Image classification data set "poultry" (PerezAbel/Flora-AI on GitHub). Class labels (5): bumblefoot, fowlpox, healthy, coryza, CRD.

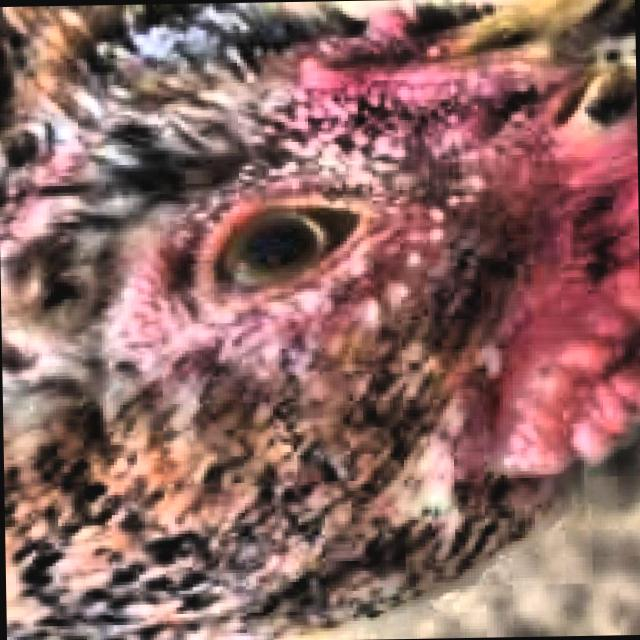
Label: healthy

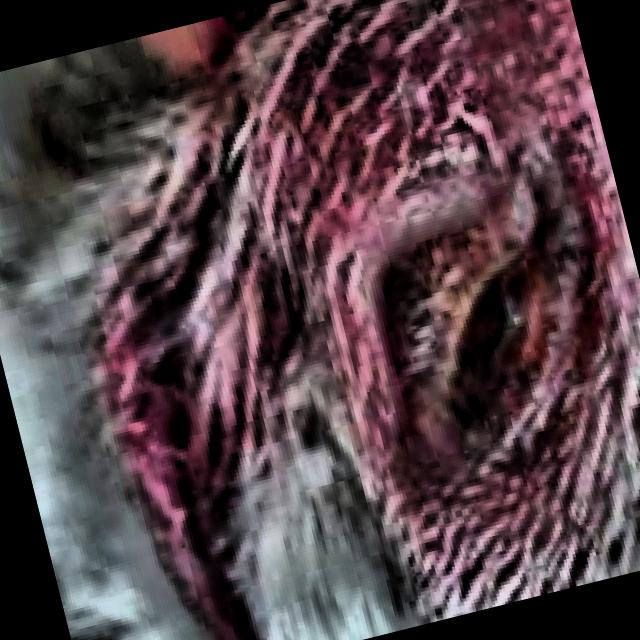
Label: CRD

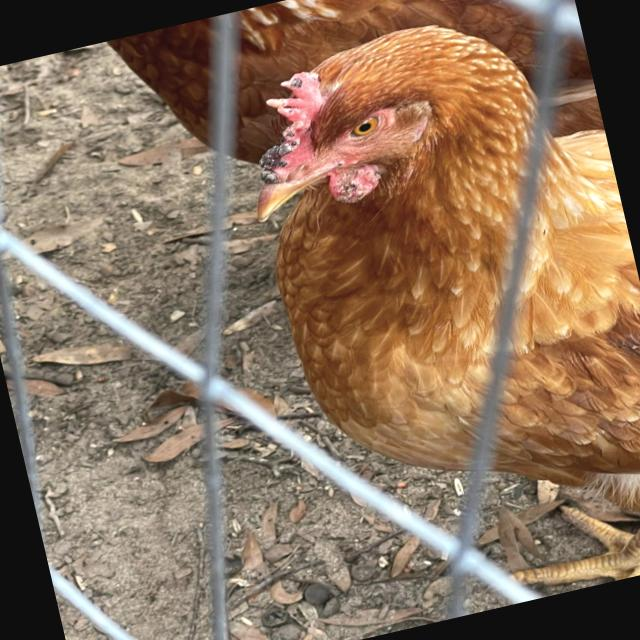
Label: fowlpox

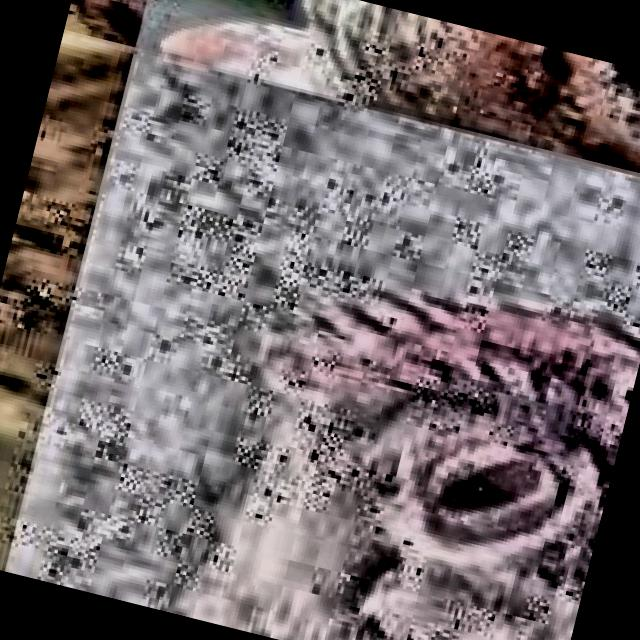
Label: CRD

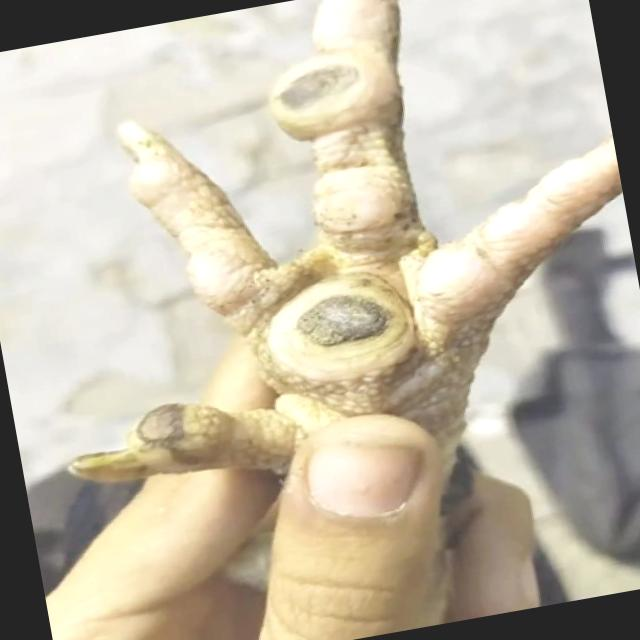
Label: bumblefoot

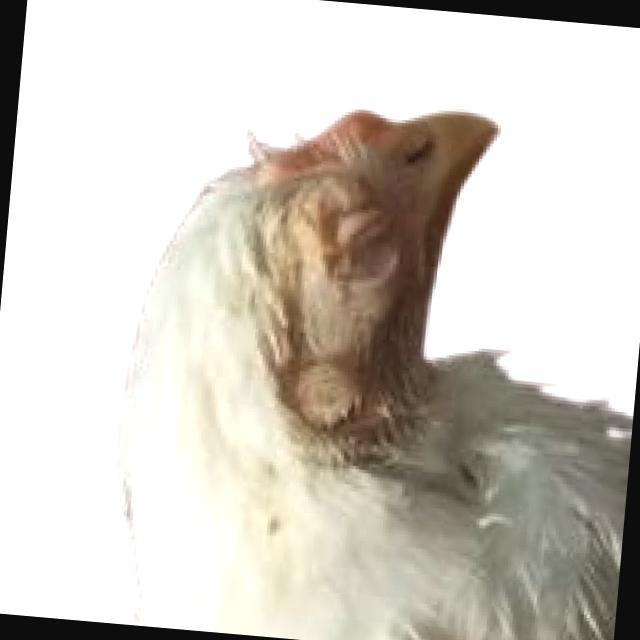
Label: coryza
